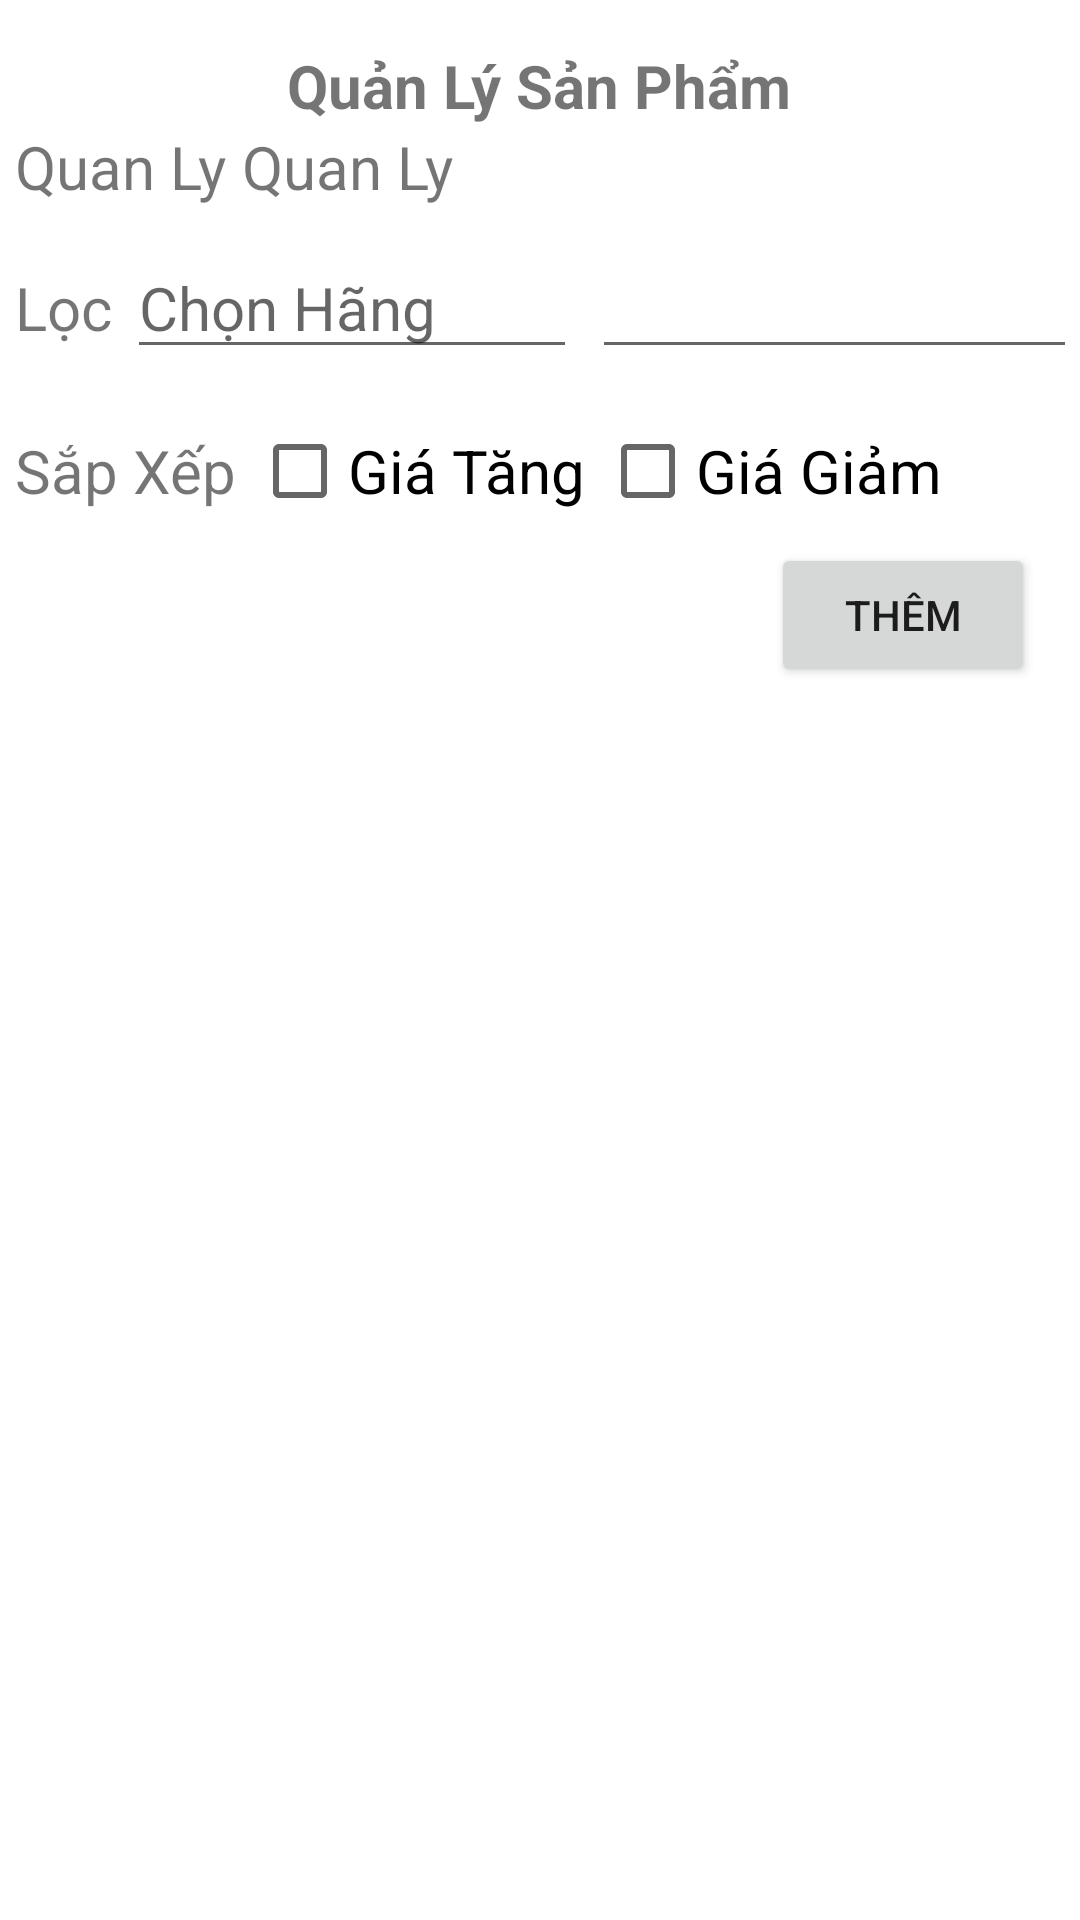

Reconstruct the res/layout file that produces this screen, plus the resources it refers to.
<!-- AndroidManifest.xml: application theme Theme.MotorShop -->
<!-- res/layout/activity_product.xml -->
<?xml version="1.0" encoding="utf-8"?>
<LinearLayout xmlns:android="http://schemas.android.com/apk/res/android"
    xmlns:app="http://schemas.android.com/apk/res-auto"
    xmlns:tools="http://schemas.android.com/tools"
    android:layout_width="match_parent"
    android:layout_height="match_parent"
    android:orientation="vertical"
    android:padding="5dp"
    tools:context=".product.ProductActivity">

    <TextView
        android:layout_width="wrap_content"
        android:layout_height="wrap_content"
        android:text="@string/product_manage"
        android:textSize="20dp"
        android:textStyle="bold"
        android:layout_gravity="center"
        android:layout_marginTop="10dp"/>

    <LinearLayout
        android:layout_width="match_parent"
        android:layout_height="wrap_content"
        android:orientation="vertical">

        <LinearLayout
            android:layout_width="wrap_content"
            android:layout_height="wrap_content"
            android:orientation="horizontal">

            <TextView
                android:layout_width="wrap_content"
                android:layout_height="wrap_content"
                android:text="Quan Ly"
                android:textSize="20sp"/>

            <TextView
                android:id="@+id/tvType"
                android:layout_width="wrap_content"
                android:layout_height="wrap_content"
                android:text="Quan Ly"
                android:textSize="20sp"
                android:layout_marginLeft="5dp"/>

        </LinearLayout>

        <LinearLayout
            android:layout_width="wrap_content"
            android:layout_height="wrap_content"
            android:orientation="horizontal"
            android:layout_marginTop="10dp">

            <TextView
                android:layout_width="wrap_content"
                android:layout_height="wrap_content"
                android:text="@string/filter"
                android:textSize="20sp"/>

            <AutoCompleteTextView
                android:id="@+id/actvBrand"
                android:layout_width="150dp"
                android:layout_height="wrap_content"
                android:hint="@string/choose_brand"
                android:textSize="20sp"
                android:layout_marginLeft="5dp"/>

            <AutoCompleteTextView
                android:id="@+id/actvProduct"
                android:layout_width="200dp"
                android:layout_height="wrap_content"
                android:textSize="20sp"
                android:layout_marginLeft="5dp"/>

        </LinearLayout>

        <LinearLayout
            android:layout_width="wrap_content"
            android:layout_height="wrap_content"
            android:orientation="horizontal"
            android:layout_marginTop="10dp">

            <TextView
                android:layout_width="wrap_content"
                android:layout_height="wrap_content"
                android:text="@string/arrange"
                android:textSize="20sp"/>

            <CheckBox
                android:id="@+id/chkPriceUp"
                android:layout_width="wrap_content"
                android:layout_height="wrap_content"
                android:text="@string/price_up"
                android:textSize="20sp"
                android:layout_marginLeft="5dp"/>

            <CheckBox
                android:id="@+id/chkPriceDown"
                android:layout_width="wrap_content"
                android:layout_height="wrap_content"
                android:text="@string/price_down"
                android:textSize="20sp"
                android:layout_marginLeft="5dp"/>

        </LinearLayout>

    </LinearLayout>

    <Button
        android:id="@+id/btnInsertPD"
        android:layout_width="wrap_content"
        android:layout_height="wrap_content"
        android:text="@string/insert"
        android:layout_gravity="right"
        android:layout_marginRight="10dp"/>

    <GridView
        android:id="@+id/gvProduct"
        android:layout_width="match_parent"
        android:layout_height="match_parent"
        android:numColumns="2"
        android:paddingVertical="10dp"/>

</LinearLayout>
<!-- resources referenced by this layout -->
<resources>
  <string name="arrange">Sắp Xếp</string>
  <string name="choose_brand">Chọn Hãng</string>
  <string name="filter">Lọc</string>
  <string name="insert">Thêm</string>
  <string name="price_down">Giá Giảm</string>
  
  
      //--Motor
  <string name="price_up">Giá Tăng</string>
  <string name="product_manage">Quản Lý Sản Phẩm</string>
  <style name="Theme.MotorShop" parent="Theme.MaterialComponents.DayNight.DarkActionBar">
          
          <item name="colorPrimary">@color/purple_500</item>
          <item name="colorPrimaryVariant">@color/purple_700</item>
          <item name="colorOnPrimary">@color/white</item>
          
          <item name="colorSecondary">@color/teal_200</item>
          <item name="colorSecondaryVariant">@color/teal_700</item>
          <item name="colorOnSecondary">@color/black</item>
          
          <item name="android:statusBarColor" tools:targetApi="l">?attr/colorPrimaryVariant</item>
          
      </style>
  <color name="purple_500">#FF6200EE</color>
  <color name="purple_700">#FF3700B3</color>
  <color name="white">#FFFFFFFF</color>
  <color name="teal_200">#FF03DAC5</color>
  <color name="teal_700">#FF018786</color>
  <color name="black">#FF000000</color>
</resources>
